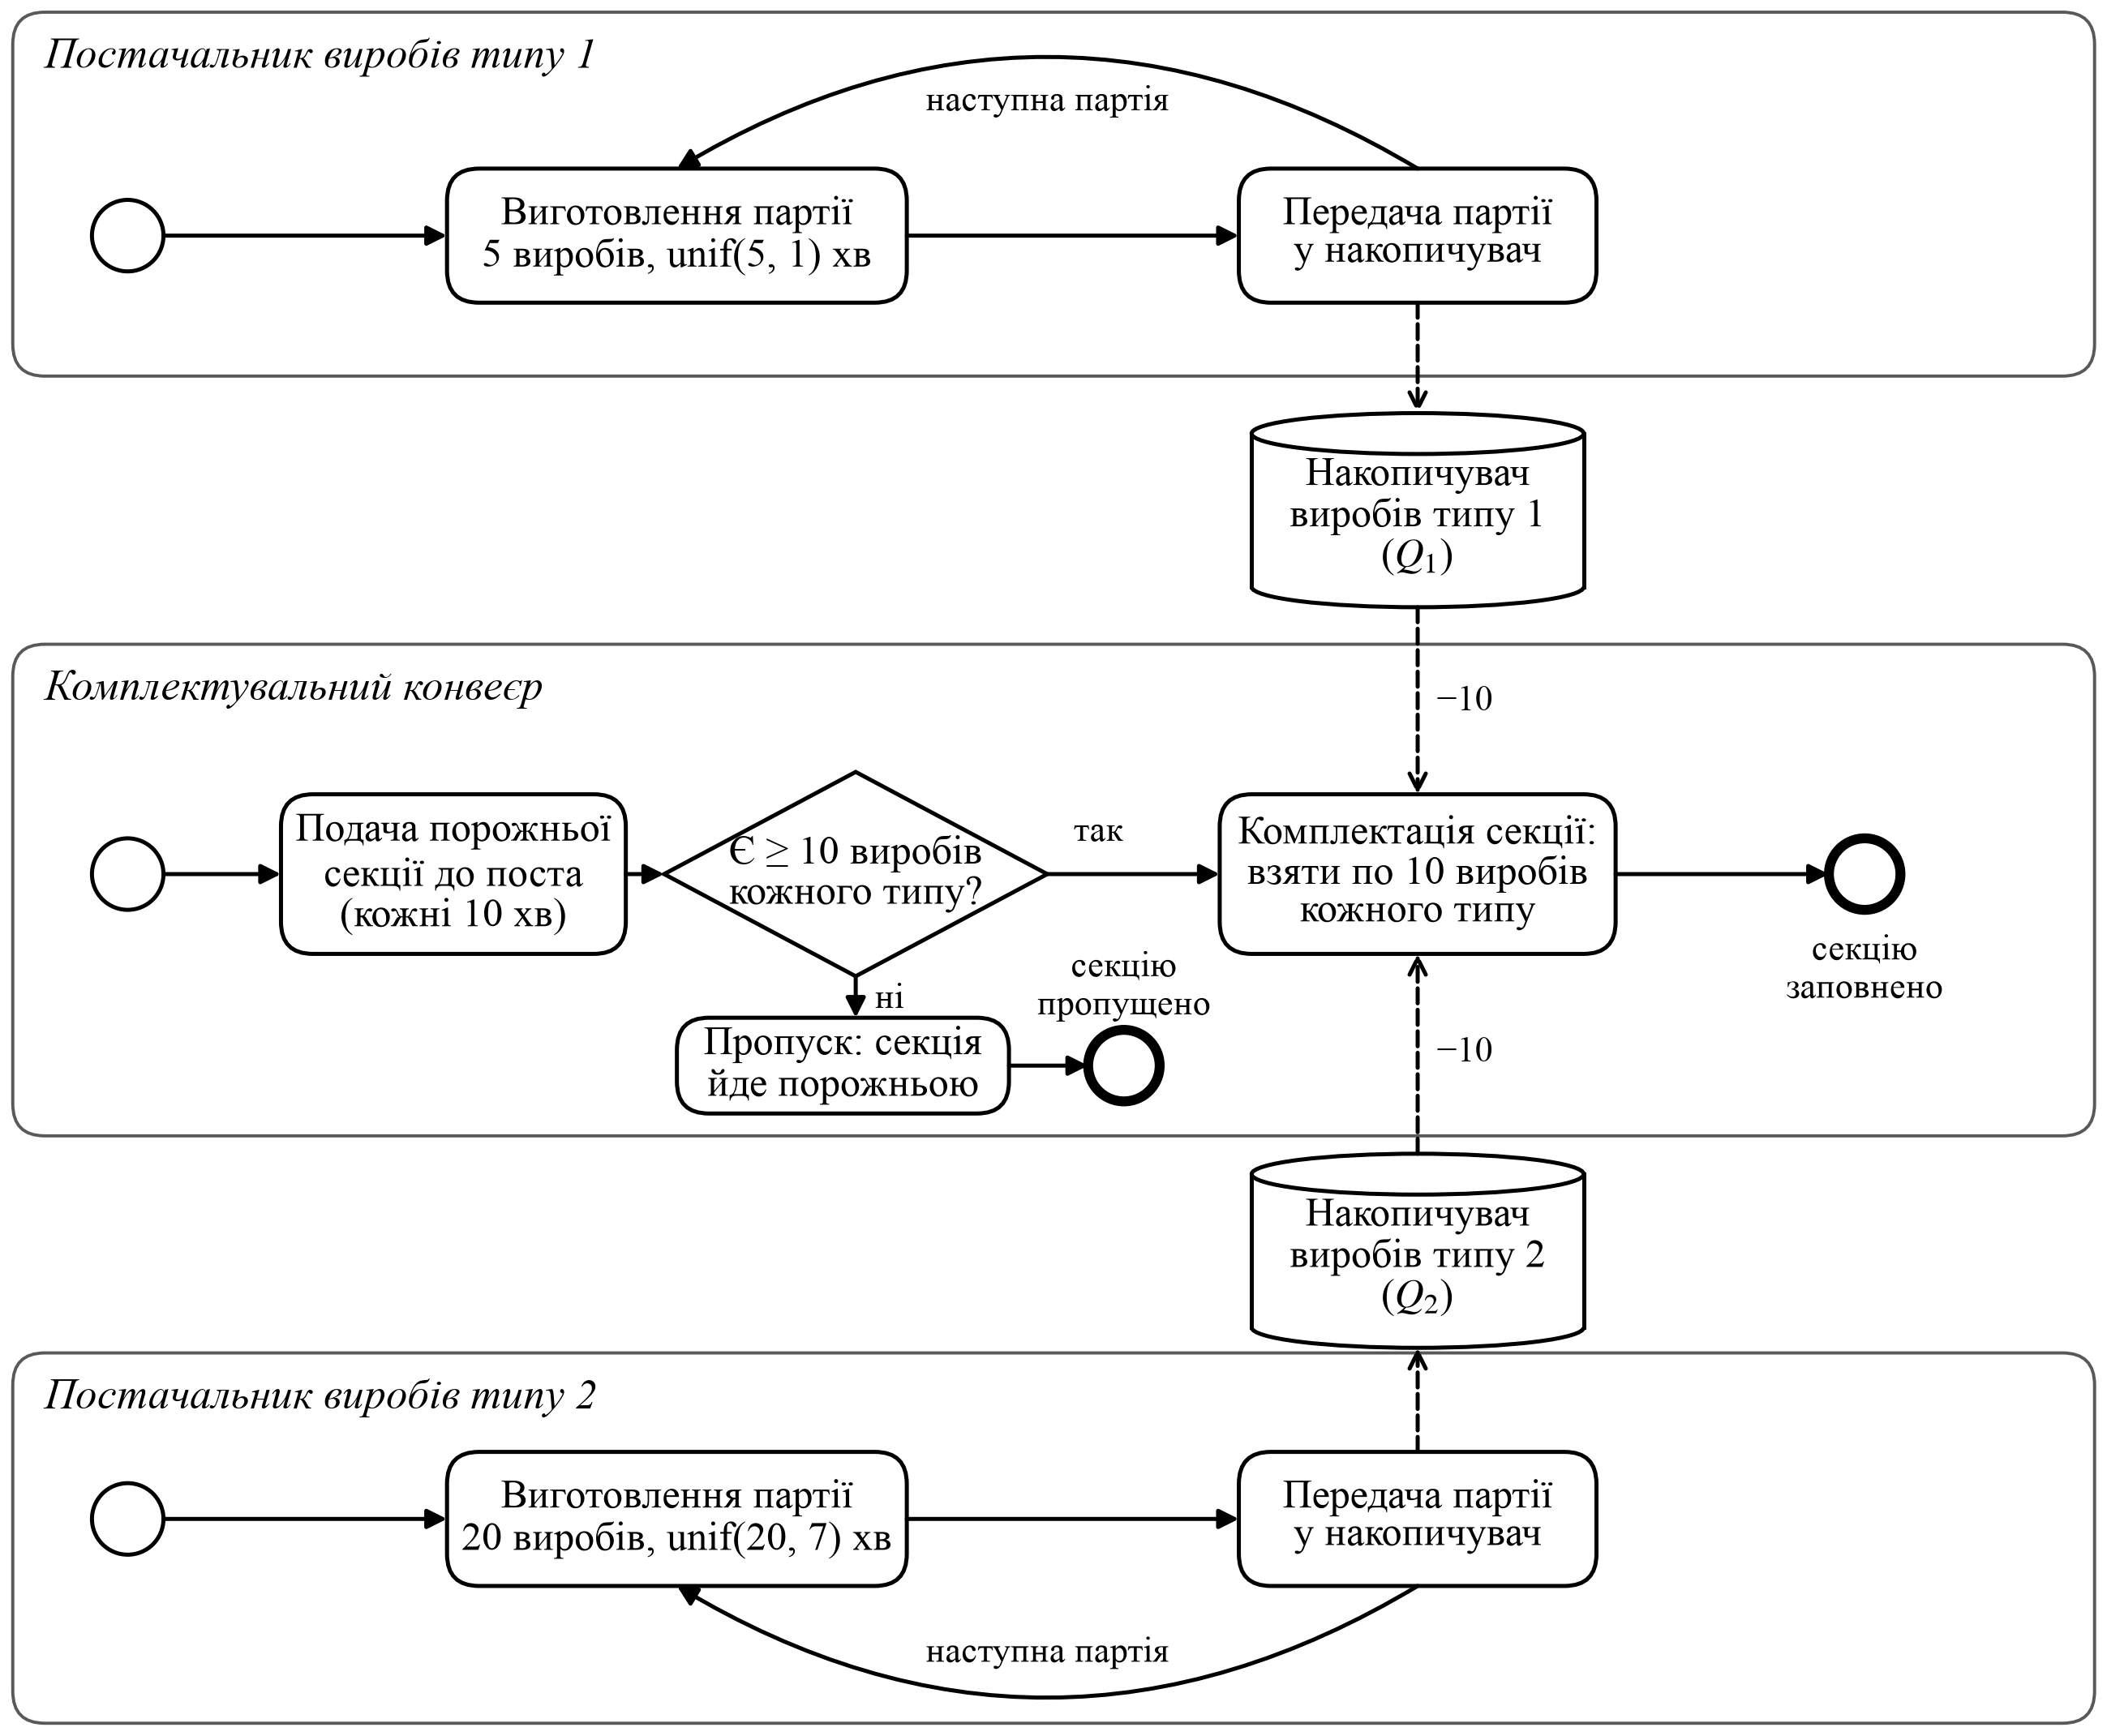

Generate this figure with Python:
"""Process of the completing conveyor, BPMN-style (base scheme).

python -m docs.diagrams.process

Thin circle - start event, bold circle - end event, rounded box - task,
diamond - exclusive gateway, cylinder - data store (accumulator),
solid arrow - sequence flow, dashed arrow - data flow.
Drawn at print size: 16.5 cm wide, coordinates below are in centimetres.
"""
from pathlib import Path

import matplotlib

matplotlib.use("Agg")
import matplotlib.pyplot as plt  # noqa: E402
from matplotlib.patches import (Circle, Ellipse, FancyArrowPatch,  # noqa: E402
                                FancyBboxPatch, Polygon, Rectangle)

OUT = Path(__file__).resolve().parent
plt.rcParams.update({"font.family": "Times New Roman", "mathtext.fontset": "stix"})
CM = 1 / 2.54
W, H = 16.5, 13.6
FS, FS_SMALL, FS_LANE = 9, 8, 9.5


def task(ax, x, y, text, w=3.0, h=1.05):
    ax.add_patch(FancyBboxPatch((x - w / 2, y - h / 2), w, h, boxstyle="round,pad=0,rounding_size=0.25",
                                fill=False, lw=0.9))
    ax.text(x, y, text, ha="center", va="center", fontsize=FS, linespacing=1.15)
    return {"l": (x - w / 2, y), "r": (x + w / 2, y), "t": (x, y + h / 2), "b": (x, y - h / 2)}


def event(ax, x, y, end=False, r=0.28):
    ax.add_patch(Circle((x, y), r, fill=False, lw=2.2 if end else 0.9))
    return {"l": (x - r, y), "r": (x + r, y), "t": (x, y + r), "b": (x, y - r)}


def gateway(ax, x, y, text, w=3.0, h=1.5):
    ax.add_patch(Polygon([(x - w / 2, y), (x, y + h / 2), (x + w / 2, y), (x, y - h / 2)],
                         closed=True, fill=False, lw=0.9))
    ax.text(x, y, text, ha="center", va="center", fontsize=FS, linespacing=1.1)
    return {"l": (x - w / 2, y), "r": (x + w / 2, y), "t": (x, y + h / 2), "b": (x, y - h / 2)}


def store(ax, x, y, text, w=2.6, h=1.2, e=0.32):
    ax.add_patch(Rectangle((x - w / 2, y - h / 2), w, h, fill=False, lw=0, ec="none"))
    ax.plot([x - w / 2, x - w / 2], [y - h / 2, y + h / 2], color="k", lw=0.9)
    ax.plot([x + w / 2, x + w / 2], [y - h / 2, y + h / 2], color="k", lw=0.9)
    ax.add_patch(Ellipse((x, y + h / 2), w, e, fill=False, lw=0.9))
    ax.add_patch(matplotlib.patches.Arc((x, y - h / 2), w, e, theta1=180, theta2=360, lw=0.9))
    ax.text(x, y - 0.05, text, ha="center", va="center", fontsize=FS, linespacing=1.1)
    return {"l": (x - w / 2, y), "r": (x + w / 2, y), "t": (x, y + h / 2 + e / 2), "b": (x, y - h / 2 - e / 2)}


def flow(ax, p1, p2, dashed=False, rad=0.0, label=None, label_xy=None):
    ax.add_patch(FancyArrowPatch(p1, p2, arrowstyle="-|>" if not dashed else "->", mutation_scale=9,
                                 lw=0.9, color="k", ls="--" if dashed else "-",
                                 connectionstyle=f"arc3,rad={rad}", shrinkA=0, shrinkB=0))
    if label:
        ax.text(*label_xy, label, ha="center", va="center", fontsize=FS_SMALL)


def lane(ax, y0, y1, title):
    ax.add_patch(FancyBboxPatch((0.1, y0), W - 0.2, y1 - y0, boxstyle="round,pad=0,rounding_size=0.25",
                                fill=False, lw=0.7, ec="0.35"))
    ax.text(0.35, y1 - 0.2, title, ha="left", va="top", fontsize=FS_LANE, style="italic")


def supplier(ax, y_task, y0, y1, title, batch_text, top, store_xy, store_text):
    """top=True: lane above the conveyor (loop above the tasks, data flow down)."""
    lane(ax, y0, y1, title)
    s = event(ax, 1.0, y_task)
    p = task(ax, 5.3, y_task, batch_text, w=3.6)
    d = task(ax, 11.1, y_task, "Передача партії\nу накопичувач", w=2.8)
    flow(ax, s["r"], p["l"])
    flow(ax, p["r"], d["l"])
    if top:
        flow(ax, d["t"], p["t"], rad=0.3)
        ax.text(8.2, y_task + 1.05, "наступна партія", ha="center", va="center", fontsize=FS_SMALL)
    else:
        flow(ax, d["b"], p["b"], rad=-0.3)
        ax.text(8.2, y_task - 1.05, "наступна партія", ha="center", va="center", fontsize=FS_SMALL)
    q = store(ax, *store_xy, store_text)
    flow(ax, d["b"], q["t"], dashed=True) if top else flow(ax, d["t"], q["b"], dashed=True)
    return q


def main():
    fig = plt.figure(figsize=(W * CM, H * CM))
    ax = fig.add_axes([0, 0, 1, 1])
    y_lo = -1.85
    ax.set_xlim(0, W)
    ax.set_ylim(y_lo, y_lo + H)
    ax.set_aspect("equal")
    ax.axis("off")

    q1 = supplier(ax, 9.9, 8.8, 11.65, "Постачальник виробів типу 1",
                  "Виготовлення партії\n5 виробів, unif(5, 1) хв", True, (11.1, 7.75),
                  "Накопичувач\nвиробів типу 1\n($Q_1$)")
    q2 = supplier(ax, -0.15, -1.75, 1.15, "Постачальник виробів типу 2",
                  "Виготовлення партії\n20 виробів, unif(20, 7) хв", False, (11.1, 1.95),
                  "Накопичувач\nвиробів типу 2\n($Q_2$)")

    lane(ax, 2.85, 6.7, "Комплектувальний конвеєр")
    s = event(ax, 1.0, 4.9)
    mv = task(ax, 3.55, 4.9, "Подача порожньої\nсекції до поста\n(кожні 10 хв)", w=2.7, h=1.25)
    gw = gateway(ax, 6.7, 4.9, "Є ≥ 10 виробів\nкожного типу?", w=3.0, h=1.6)
    fill = task(ax, 11.1, 4.9, "Комплектація секції:\nвзяти по 10 виробів\nкожного типу", w=3.1, h=1.25)
    e1 = event(ax, 14.6, 4.9, end=True)
    ax.text(14.6, 4.45, "секцію\nзаповнено", ha="center", va="top", fontsize=FS_SMALL)
    skip = task(ax, 6.6, 3.4, "Пропуск: секція\nйде порожньою", w=2.6, h=0.75)
    e2 = event(ax, 8.8, 3.4, end=True)
    ax.text(8.8, 3.72, "секцію\nпропущено", ha="center", va="bottom", fontsize=FS_SMALL)

    flow(ax, s["r"], mv["l"])
    flow(ax, mv["r"], gw["l"])
    flow(ax, gw["r"], fill["l"])
    ax.text(8.6, 5.1, "так", ha="center", va="bottom", fontsize=FS_SMALL)
    flow(ax, gw["b"], (gw["b"][0], skip["t"][1]))
    ax.text(6.85, 3.92, "ні", ha="left", va="center", fontsize=FS_SMALL)
    flow(ax, fill["r"], e1["l"])
    flow(ax, skip["r"], e2["l"])
    # data flow: the filling takes 10 items from each accumulator
    flow(ax, q1["b"], fill["t"], dashed=True)
    flow(ax, q2["t"], fill["b"], dashed=True)
    ax.text(11.25, 6.25, "−10", ha="left", va="center", fontsize=FS_SMALL)
    ax.text(11.25, 3.5, "−10", ha="left", va="center", fontsize=FS_SMALL)

    fig.savefig(OUT / "process.png", dpi=400)
    fig.savefig(OUT / "process.svg")
    plt.close(fig)


if __name__ == "__main__":
    main()
